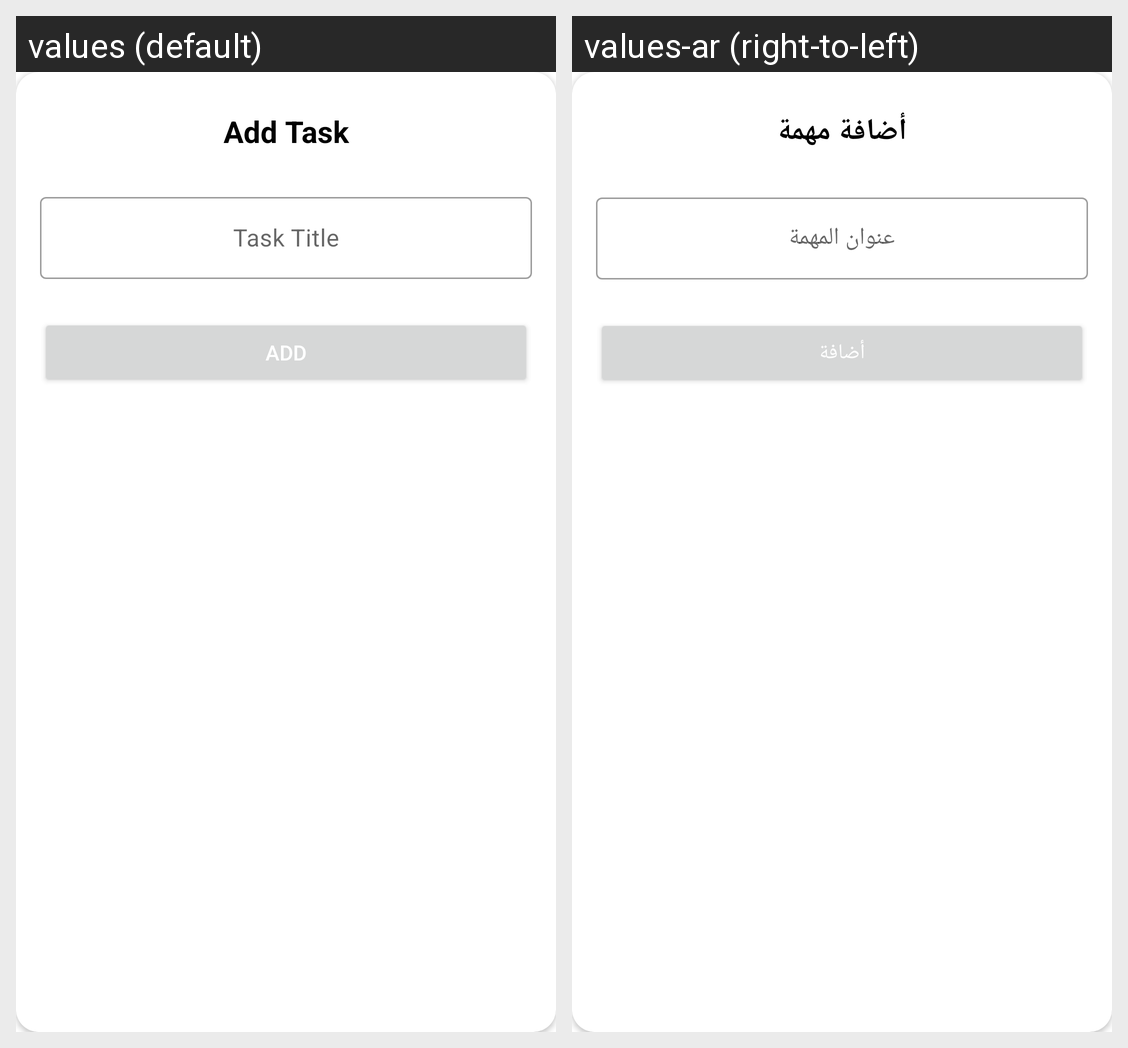

Translations of the strings shown on this Android screen, per locale in the grid:
Android screen res/layout/coustom_dialog.xml rendered under 2 locales, left to right: values (default), values-ar (right-to-left). Device: Nexus 5 (rendered at 1080×1920; each locale shown at half size, 540×960, under a caption strip naming it); theme Theme.SecondApiProject.
Strings drawn on this screen, with the default value and each locale's value (text and hints the layout hard-codes, and strings that could not be matched under every locale, appear in the picture but are not listed):

add_task
  values: Add Task
  values-ar: أضافة مهمة

task_title
  values: Task Title
  values-ar: عنوان المهمة

add
  values: Add
  values-ar: أضافة
